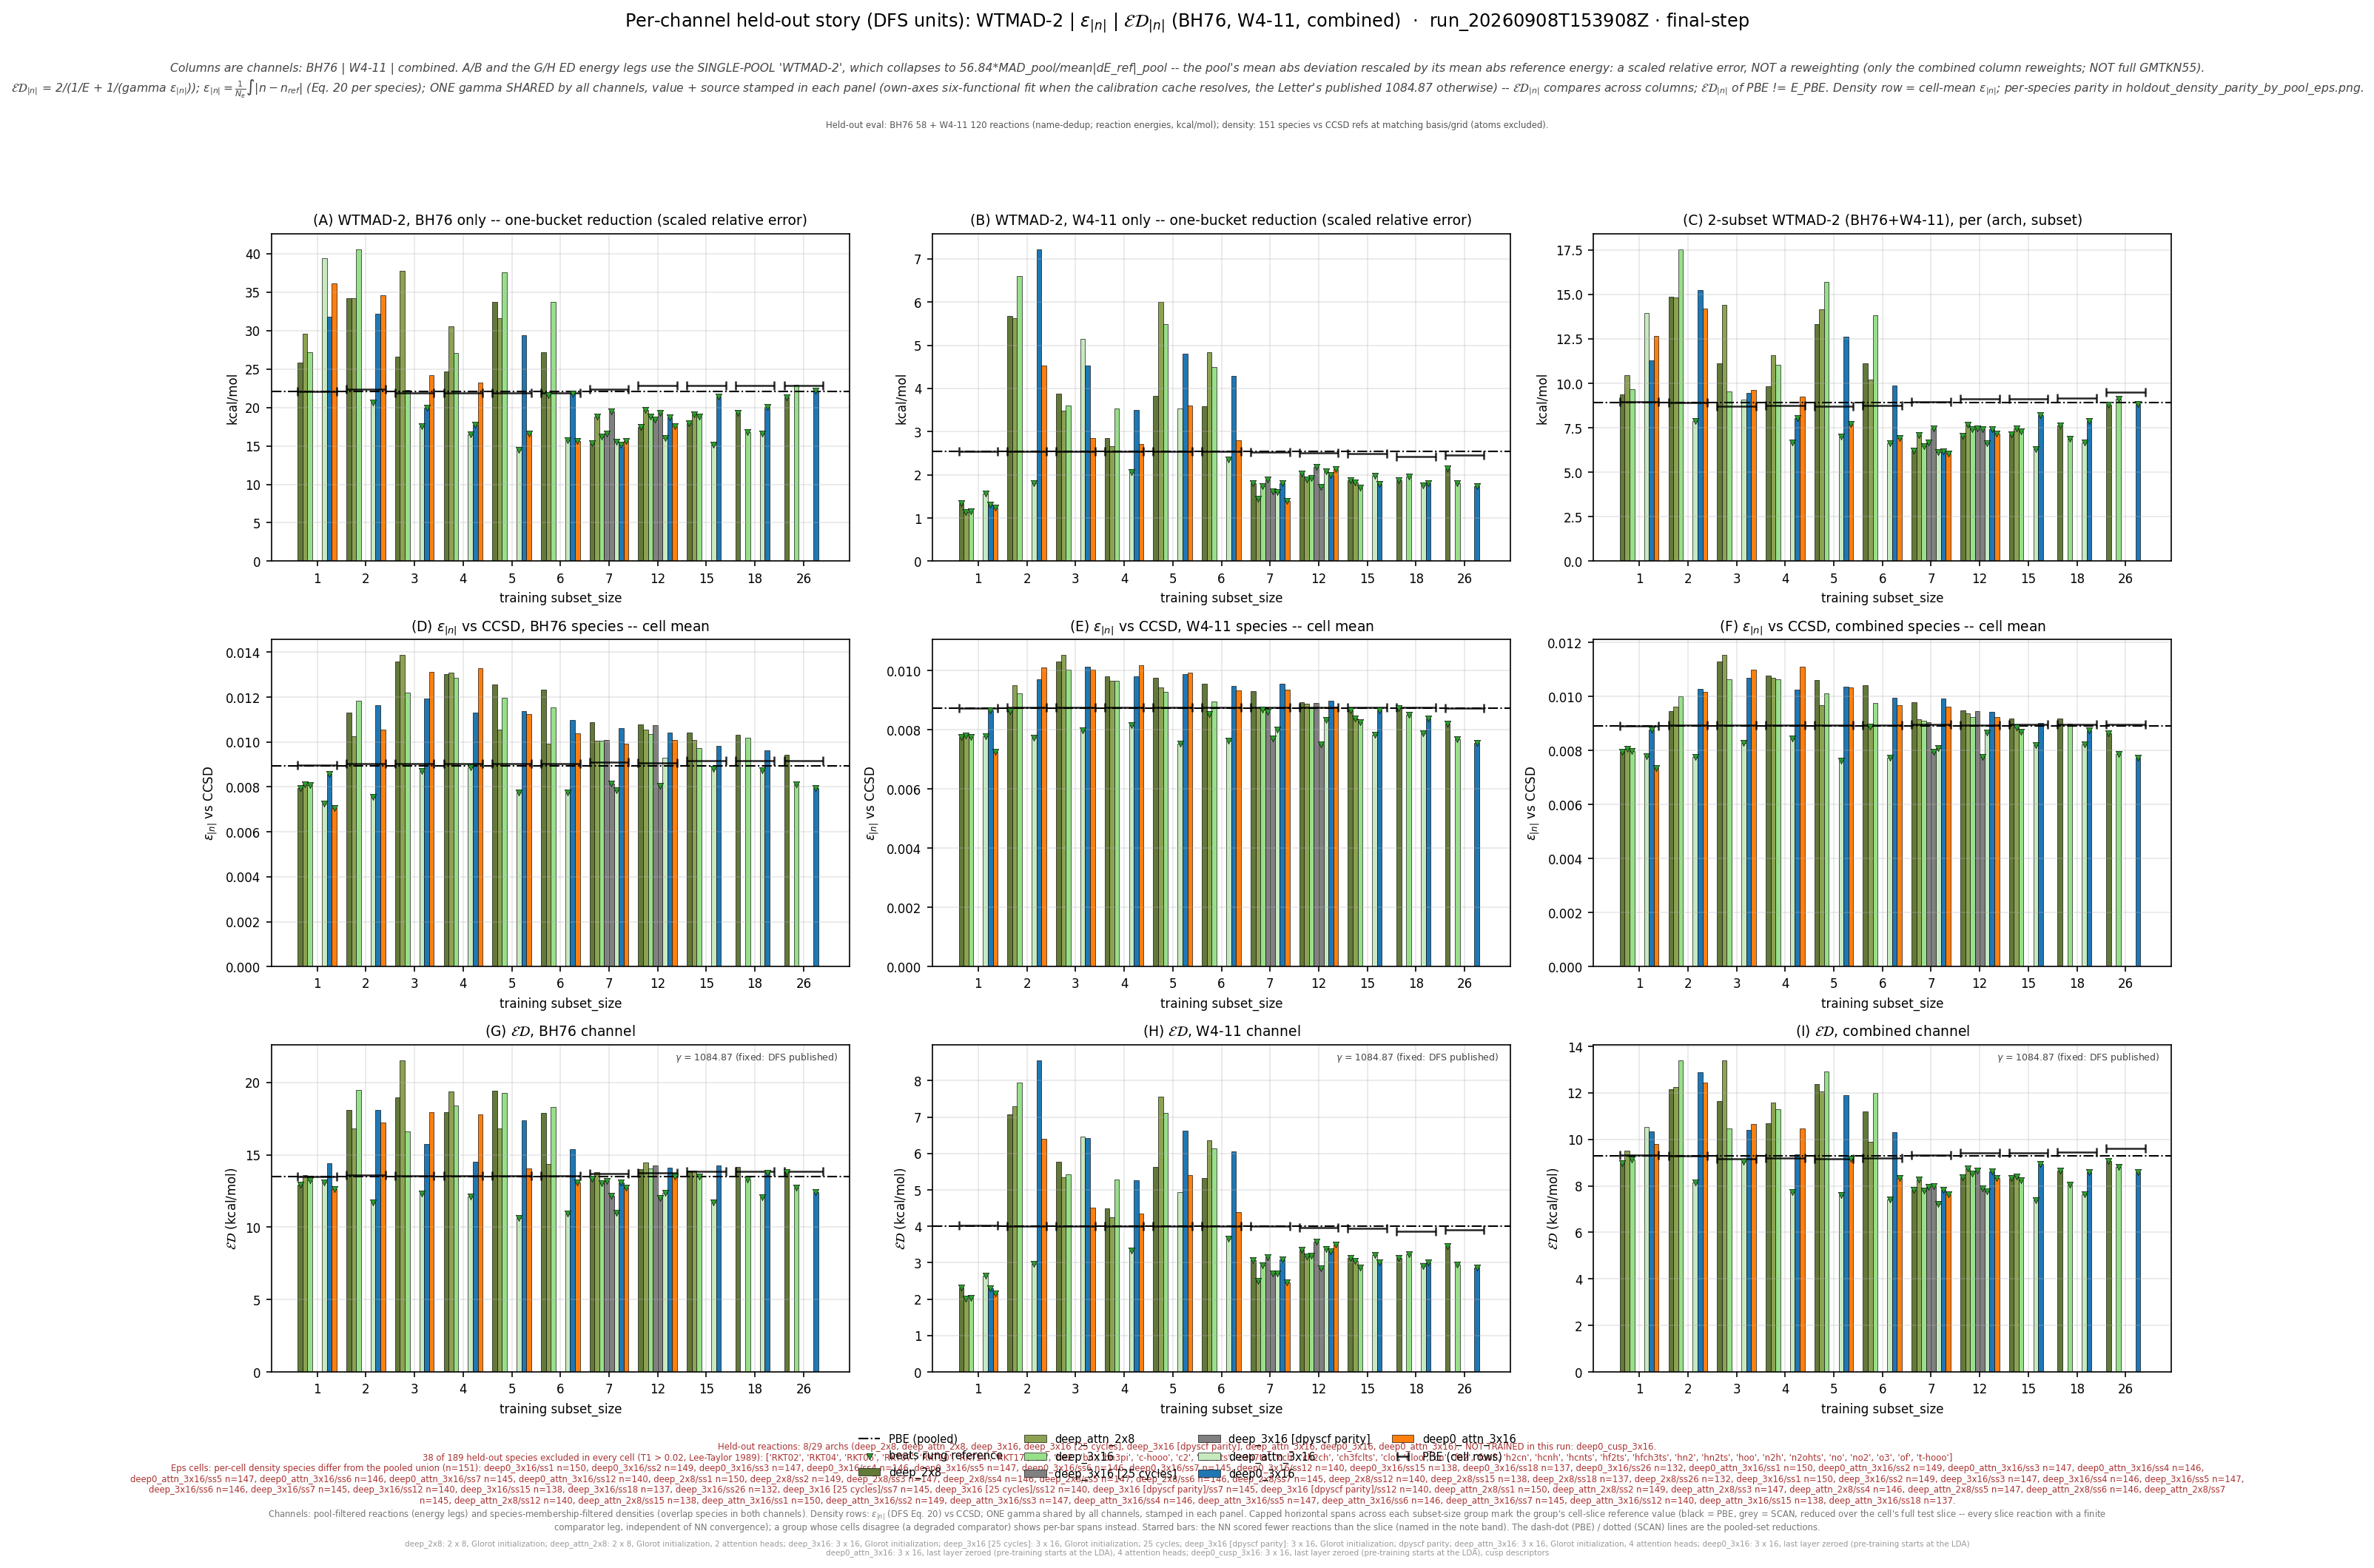

Data behind this chart, as committed beside it:
leg, arch, arch_stored, subset_size, n_reactions, n_density_species, E_kcalmol, D_rmse, gamma, gammaD_kcalmol, ED_kcalmol, E_pbe_kcalmol, D_pbe_rmse, ED_pbe_kcalmol, beats_pbe, E_scan_kcalmol, D_scan_rmse, ED_scan_kcalmol, beats_scan, ED_pbe_cell_kcalmol, ED_scan_cell_kcalmol, n_reactions_slice, D_insample_rmse, n_insample_species
bh76_wtmad2_eps_gamma_dfs, deep_2x8, shallow, 1, 58, 52, 25.87, 0.007949, 1085, 8.623, 12.93, 22.11, 0.008949, 13.49, True, , , , , 13.5, , 58, , 
bh76_wtmad2_eps_gamma_dfs, deep_2x8, shallow, 2, 57, 51, 34.22, 0.01132, 1085, 12.28, 18.08, 22.11, 0.008949, 13.49, False, , , , , 13.61, , 57, , 
bh76_wtmad2_eps_gamma_dfs, deep_2x8, shallow, 3, 56, 49, 26.62, 0.01357, 1085, 14.73, 18.96, 22.11, 0.008949, 13.49, False, , , , , 13.54, , 56, , 
bh76_wtmad2_eps_gamma_dfs, deep_2x8, shallow, 4, 56, 49, 24.66, 0.01302, 1085, 14.12, 17.96, 22.11, 0.008949, 13.49, False, , , , , 13.54, , 56, , 
bh76_wtmad2_eps_gamma_dfs, deep_2x8, shallow, 5, 56, 49, 33.74, 0.01257, 1085, 13.64, 19.42, 22.11, 0.008949, 13.49, False, , , , , 13.54, , 56, , 
bh76_wtmad2_eps_gamma_dfs, deep_2x8, shallow, 6, 56, 49, 27.14, 0.01232, 1085, 13.37, 17.91, 22.11, 0.008949, 13.49, False, , , , , 13.54, , 56, , 
bh76_wtmad2_eps_gamma_dfs, deep_2x8, shallow, 7, 57, 49, 15.3, 0.0109, 1085, 11.82, 13.34, 22.11, 0.008949, 13.49, True, , , , , 13.67, , 57, , 
bh76_wtmad2_eps_gamma_dfs, deep_2x8, shallow, 12, 55, 47, 17.49, 0.01078, 1085, 11.69, 14.01, 22.11, 0.008949, 13.49, False, , , , , 13.76, , 55, , 
bh76_wtmad2_eps_gamma_dfs, deep_2x8, shallow, 15, 55, 45, 17.97, 0.01043, 1085, 11.31, 13.89, 22.11, 0.008949, 13.49, False, , , , , 13.84, , 55, , 
bh76_wtmad2_eps_gamma_dfs, deep_2x8, shallow, 18, 55, 45, 19.25, 0.01032, 1085, 11.2, 14.16, 22.11, 0.008949, 13.49, False, , , , , 13.84, , 55, , 
bh76_wtmad2_eps_gamma_dfs, deep_2x8, shallow, 26, 55, 40, 21.34, 0.009421, 1085, 10.22, 13.82, 22.11, 0.008949, 13.49, True, , , , , 13.84, , 55, , 
bh76_wtmad2_eps_gamma_dfs, deep_attn_2x8, shallow_attn, 1, 58, 52, 29.56, 0.008118, 1085, 8.807, 13.57, 22.11, 0.008949, 13.49, False, , , , , 13.5, , 58, , 
bh76_wtmad2_eps_gamma_dfs, deep_attn_2x8, shallow_attn, 2, 57, 51, 34.21, 0.01027, 1085, 11.14, 16.8, 22.11, 0.008949, 13.49, False, , , , , 13.61, , 57, , 
bh76_wtmad2_eps_gamma_dfs, deep_attn_2x8, shallow_attn, 3, 56, 49, 37.78, 0.01388, 1085, 15.06, 21.54, 22.11, 0.008949, 13.49, False, , , , , 13.54, , 56, , 
bh76_wtmad2_eps_gamma_dfs, deep_attn_2x8, shallow_attn, 4, 56, 49, 30.53, 0.01309, 1085, 14.2, 19.38, 22.11, 0.008949, 13.49, False, , , , , 13.54, , 56, , 
bh76_wtmad2_eps_gamma_dfs, deep_attn_2x8, shallow_attn, 5, 56, 49, 31.62, 0.01055, 1085, 11.45, 16.81, 22.11, 0.008949, 13.49, False, , , , , 13.54, , 56, , 
bh76_wtmad2_eps_gamma_dfs, deep_attn_2x8, shallow_attn, 6, 56, 49, 21.57, 0.009923, 1085, 10.77, 14.36, 22.11, 0.008949, 13.49, False, , , , , 13.54, , 56, , 
bh76_wtmad2_eps_gamma_dfs, deep_attn_2x8, shallow_attn, 7, 57, 49, 18.8, 0.01006, 1085, 10.92, 13.81, 22.11, 0.008949, 13.49, False, , , , , 13.67, , 57, , 
bh76_wtmad2_eps_gamma_dfs, deep_attn_2x8, shallow_attn, 12, 55, 47, 19.69, 0.01055, 1085, 11.45, 14.48, 22.11, 0.008949, 13.49, False, , , , , 13.76, , 55, , 
bh76_wtmad2_eps_gamma_dfs, deep_attn_2x8, shallow_attn, 15, 55, 45, 19.07, 0.01008, 1085, 10.93, 13.9, 22.11, 0.008949, 13.49, False, , , , , 13.84, , 55, , 
bh76_wtmad2_eps_gamma_dfs, deep_3x16, medium, 1, 58, 52, 27.15, 0.008076, 1085, 8.761, 13.25, 22.11, 0.008949, 13.49, True, , , , , 13.5, , 58, , 
bh76_wtmad2_eps_gamma_dfs, deep_3x16, medium, 2, 57, 51, 40.54, 0.01182, 1085, 12.83, 19.49, 22.11, 0.008949, 13.49, False, , , , , 13.61, , 57, , 
bh76_wtmad2_eps_gamma_dfs, deep_3x16, medium, 3, 56, 49, 22.29, 0.01218, 1085, 13.22, 16.59, 22.11, 0.008949, 13.49, False, , , , , 13.54, , 56, , 
bh76_wtmad2_eps_gamma_dfs, deep_3x16, medium, 4, 56, 49, 27.04, 0.01287, 1085, 13.96, 18.41, 22.11, 0.008949, 13.49, False, , , , , 13.54, , 56, , 
bh76_wtmad2_eps_gamma_dfs, deep_3x16, medium, 5, 56, 49, 37.52, 0.01197, 1085, 12.99, 19.29, 22.11, 0.008949, 13.49, False, , , , , 13.54, , 56, , 
bh76_wtmad2_eps_gamma_dfs, deep_3x16, medium, 6, 56, 49, 33.74, 0.01156, 1085, 12.54, 18.28, 22.11, 0.008949, 13.49, False, , , , , 13.54, , 56, , 
bh76_wtmad2_eps_gamma_dfs, deep_3x16, medium, 7, 57, 49, 16.22, 0.01006, 1085, 10.91, 13.04, 22.11, 0.008949, 13.49, True, , , , , 13.67, , 57, , 
bh76_wtmad2_eps_gamma_dfs, deep_3x16, medium, 12, 55, 47, 18.82, 0.01037, 1085, 11.25, 14.08, 22.11, 0.008949, 13.49, False, , , , , 13.76, , 55, , 
bh76_wtmad2_eps_gamma_dfs, deep_3x16, medium, 15, 55, 45, 18.76, 0.009738, 1085, 10.56, 13.52, 22.11, 0.008949, 13.49, True, , , , , 13.84, , 55, , 
bh76_wtmad2_eps_gamma_dfs, deep_3x16, medium, 18, 55, 45, 16.75, 0.01017, 1085, 11.04, 13.31, 22.11, 0.008949, 13.49, True, , , , , 13.84, , 55, , 
bh76_wtmad2_eps_gamma_dfs, deep_3x16, medium, 26, 55, 40, 22.93, 0.008107, 1085, 8.795, 12.71, 22.11, 0.008949, 13.49, True, , , , , 13.84, , 55, , 
bh76_wtmad2_eps_gamma_dfs, deep_3x16 [25 cycles], medium, 7, 57, 49, 16.62, 0.0101, 1085, 10.96, 13.21, 22.11, 0.008949, 13.49, True, , , , , 13.67, , 57, , 
bh76_wtmad2_eps_gamma_dfs, deep_3x16 [25 cycles], medium, 12, 55, 47, 18.41, 0.01075, 1085, 11.67, 14.28, 22.11, 0.008949, 13.49, False, , , , , 13.76, , 55, , 
bh76_wtmad2_eps_gamma_dfs, deep_3x16 [dpyscf parity], medium, 7, 57, 49, 19.5, 0.008132, 1085, 8.822, 12.15, 22.11, 0.008949, 13.49, True, , , , , 13.67, , 57, , 
bh76_wtmad2_eps_gamma_dfs, deep_3x16 [dpyscf parity], medium, 12, 55, 47, 19.3, 0.008055, 1085, 8.739, 12.03, 22.11, 0.008949, 13.49, True, , , , , 13.76, , 55, , 
bh76_wtmad2_eps_gamma_dfs, deep_attn_3x16, medium_attn, 1, 58, 52, 39.42, 0.007244, 1085, 7.859, 13.1, 22.11, 0.008949, 13.49, True, , , , , 13.5, , 58, , 
bh76_wtmad2_eps_gamma_dfs, deep_attn_3x16, medium_attn, 2, 57, 51, 20.64, 0.007548, 1085, 8.189, 11.73, 22.11, 0.008949, 13.49, True, , , , , 13.61, , 57, , 
bh76_wtmad2_eps_gamma_dfs, deep_attn_3x16, medium_attn, 3, 56, 49, 17.59, 0.008713, 1085, 9.453, 12.3, 22.11, 0.008949, 13.49, True, , , , , 13.54, , 56, , 
bh76_wtmad2_eps_gamma_dfs, deep_attn_3x16, medium_attn, 4, 56, 49, 16.47, 0.008858, 1085, 9.609, 12.14, 22.11, 0.008949, 13.49, True, , , , , 13.54, , 56, , 
bh76_wtmad2_eps_gamma_dfs, deep_attn_3x16, medium_attn, 5, 56, 49, 14.47, 0.007754, 1085, 8.412, 10.64, 22.11, 0.008949, 13.49, True, , , , , 13.54, , 56, , 
bh76_wtmad2_eps_gamma_dfs, deep_attn_3x16, medium_attn, 6, 56, 49, 15.7, 0.007743, 1085, 8.4, 10.95, 22.11, 0.008949, 13.49, True, , , , , 13.54, , 56, , 
bh76_wtmad2_eps_gamma_dfs, deep_attn_3x16, medium_attn, 7, 57, 49, 15.49, 0.00786, 1085, 8.527, 11, 22.11, 0.008949, 13.49, True, , , , , 13.67, , 57, , 
bh76_wtmad2_eps_gamma_dfs, deep_attn_3x16, medium_attn, 12, 55, 47, 16, 0.009297, 1085, 10.09, 12.37, 22.11, 0.008949, 13.49, True, , , , , 13.76, , 55, , 
bh76_wtmad2_eps_gamma_dfs, deep_attn_3x16, medium_attn, 15, 55, 45, 15.16, 0.008788, 1085, 9.534, 11.71, 22.11, 0.008949, 13.49, True, , , , , 13.84, , 55, , 
bh76_wtmad2_eps_gamma_dfs, deep_attn_3x16, medium_attn, 18, 55, 45, 16.6, 0.008736, 1085, 9.477, 12.07, 22.11, 0.008949, 13.49, True, , , , , 13.84, , 55, , 
bh76_wtmad2_eps_gamma_dfs, deep0_3x16, deep_3x16, 1, 58, 52, 31.76, 0.008589, 1085, 9.318, 14.41, 22.11, 0.008949, 13.49, False, , , , , 13.5, , 58, , 
bh76_wtmad2_eps_gamma_dfs, deep0_3x16, deep_3x16, 2, 57, 51, 32.13, 0.01163, 1085, 12.61, 18.12, 22.11, 0.008949, 13.49, False, , , , , 13.61, , 57, , 
bh76_wtmad2_eps_gamma_dfs, deep0_3x16, deep_3x16, 3, 56, 49, 19.97, 0.01195, 1085, 12.96, 15.72, 22.11, 0.008949, 13.49, False, , , , , 13.54, , 56, , 
bh76_wtmad2_eps_gamma_dfs, deep0_3x16, deep_3x16, 4, 56, 49, 17.75, 0.0113, 1085, 12.26, 14.51, 22.11, 0.008949, 13.49, False, , , , , 13.54, , 56, , 
bh76_wtmad2_eps_gamma_dfs, deep0_3x16, deep_3x16, 5, 56, 49, 29.41, 0.01138, 1085, 12.35, 17.39, 22.11, 0.008949, 13.49, False, , , , , 13.54, , 56, , 
bh76_wtmad2_eps_gamma_dfs, deep0_3x16, deep_3x16, 6, 56, 49, 21.76, 0.01097, 1085, 11.9, 15.39, 22.11, 0.008949, 13.49, False, , , , , 13.54, , 56, , 
bh76_wtmad2_eps_gamma_dfs, deep0_3x16, deep_3x16, 7, 57, 49, 15.18, 0.01061, 1085, 11.51, 13.09, 22.11, 0.008949, 13.49, True, , , , , 13.67, , 57, , 
bh76_wtmad2_eps_gamma_dfs, deep0_3x16, deep_3x16, 12, 55, 47, 18.72, 0.01043, 1085, 11.31, 14.1, 22.11, 0.008949, 13.49, False, , , , , 13.76, , 55, , 
bh76_wtmad2_eps_gamma_dfs, deep0_3x16, deep_3x16, 15, 55, 45, 21.45, 0.009829, 1085, 10.66, 14.24, 22.11, 0.008949, 13.49, False, , , , , 13.84, , 55, , 
bh76_wtmad2_eps_gamma_dfs, deep0_3x16, deep_3x16, 18, 55, 45, 20.09, 0.009625, 1085, 10.44, 13.74, 22.11, 0.008949, 13.49, True, , , , , 13.84, , 55, , 
bh76_wtmad2_eps_gamma_dfs, deep0_3x16, deep_3x16, 26, 55, 40, 22.21, 0.007963, 1085, 8.639, 12.44, 22.11, 0.008949, 13.49, True, , , , , 13.84, , 55, , 
bh76_wtmad2_eps_gamma_dfs, deep0_attn_3x16, deep_attn_3x16, 1, 58, 52, 36.14, 0.007056, 1085, 7.655, 12.63, 22.11, 0.008949, 13.49, True, , , , , 13.5, , 58, , 
bh76_wtmad2_eps_gamma_dfs, deep0_attn_3x16, deep_attn_3x16, 2, 57, 51, 34.61, 0.01056, 1085, 11.46, 17.22, 22.11, 0.008949, 13.49, False, , , , , 13.61, , 57, , 
bh76_wtmad2_eps_gamma_dfs, deep0_attn_3x16, deep_attn_3x16, 3, 56, 49, 24.17, 0.01313, 1085, 14.25, 17.93, 22.11, 0.008949, 13.49, False, , , , , 13.54, , 56, , 
bh76_wtmad2_eps_gamma_dfs, deep0_attn_3x16, deep_attn_3x16, 4, 56, 49, 23.2, 0.01329, 1085, 14.42, 17.79, 22.11, 0.008949, 13.49, False, , , , , 13.54, , 56, , 
... 132 more rows
